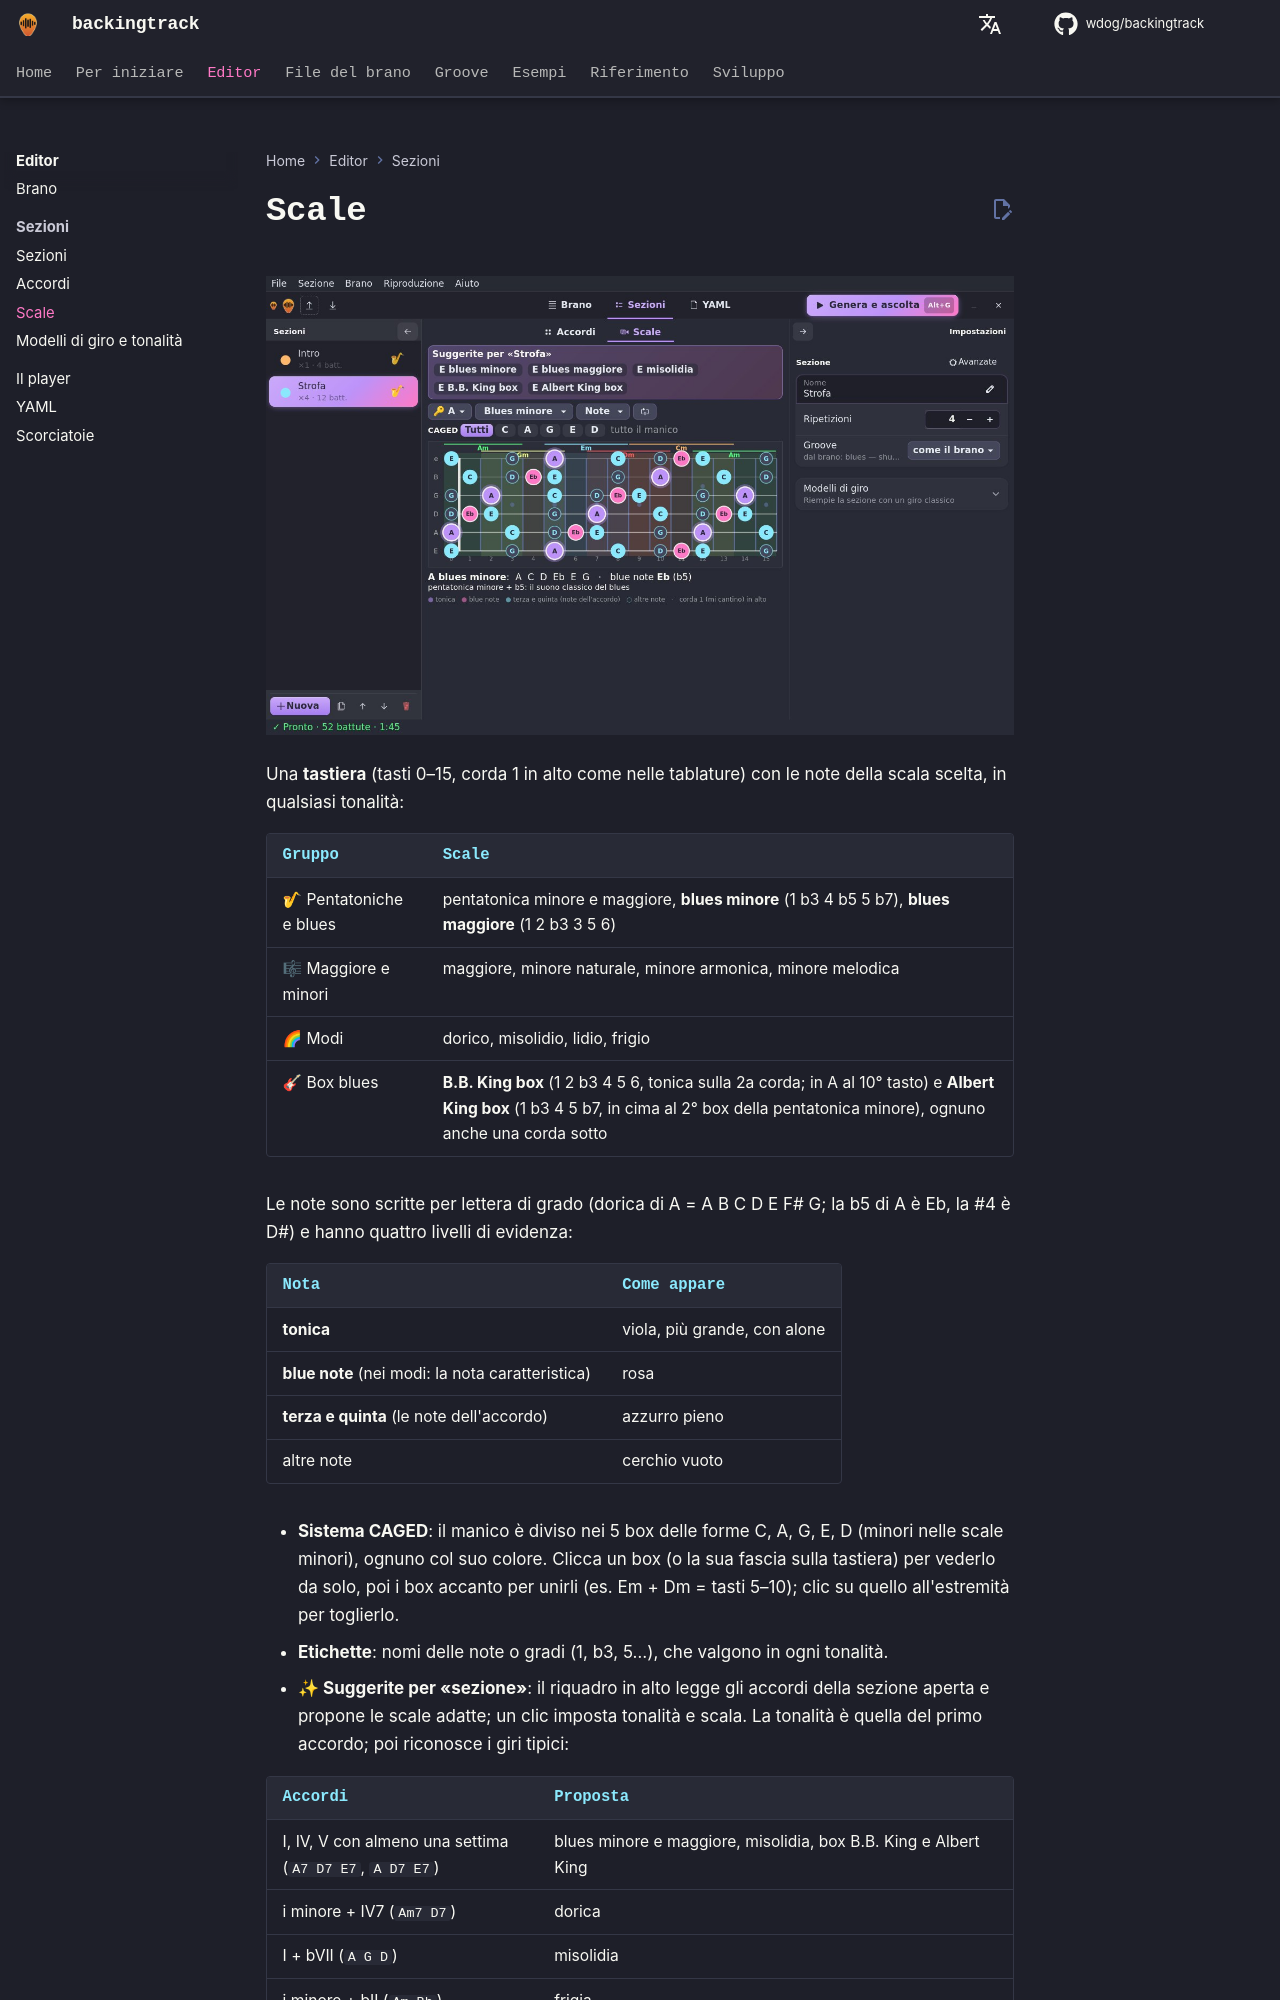

repository: wdog/backingtrack · page: it/editor/scales/index.html · generator: mkdocs

# Scale

![scheda Scale: tastiera con box CAGED e scale suggerite](../../gui-scale-it.jpg)

Una **tastiera** (tasti 0–15, corda 1 in alto come nelle tablature) con le note della scala scelta, in qualsiasi
tonalità:

| Gruppo | Scale |
|---|---|
| 🎷 Pentatoniche e blues | pentatonica minore e maggiore, **blues minore** (1 b3 4 b5 5 b7), **blues maggiore** (1 2 b3 3 5 6) |
| 🎼 Maggiore e minori | maggiore, minore naturale, minore armonica, minore melodica |
| 🌈 Modi | dorico, misolidio, lidio, frigio |
| 🎸 Box blues | **B.B. King box** (1 2 b3 4 5 6, tonica sulla 2a corda; in A al 10° tasto) e **Albert King box** (1 b3 4 5 b7, in cima al 2° box della pentatonica minore), ognuno anche una corda sotto |

Le note sono scritte per lettera di grado (dorica di A = A B C D E F# G; la b5 di A è Eb, la #4 è D#) e hanno
quattro livelli di evidenza:

| Nota | Come appare |
|---|---|
| **tonica** | viola, più grande, con alone |
| **blue note** (nei modi: la nota caratteristica) | rosa |
| **terza e quinta** (le note dell'accordo) | azzurro pieno |
| altre note | cerchio vuoto |

- **Sistema CAGED**: il manico è diviso nei 5 box delle forme C, A, G, E, D (minori nelle scale minori), ognuno col
  suo colore. Clicca un box (o la sua fascia sulla tastiera) per vederlo da solo, poi i box accanto per unirli
  (es. Em + Dm = tasti 5–10); clic su quello all'estremità per toglierlo.
- **Etichette**: nomi delle note o gradi (1, b3, 5…), che valgono in ogni tonalità.
- **✨ Suggerite per «sezione»**: il riquadro in alto legge gli accordi della sezione aperta e propone le scale
  adatte; un clic imposta tonalità e scala. La tonalità è quella del primo accordo; poi riconosce i giri tipici:
